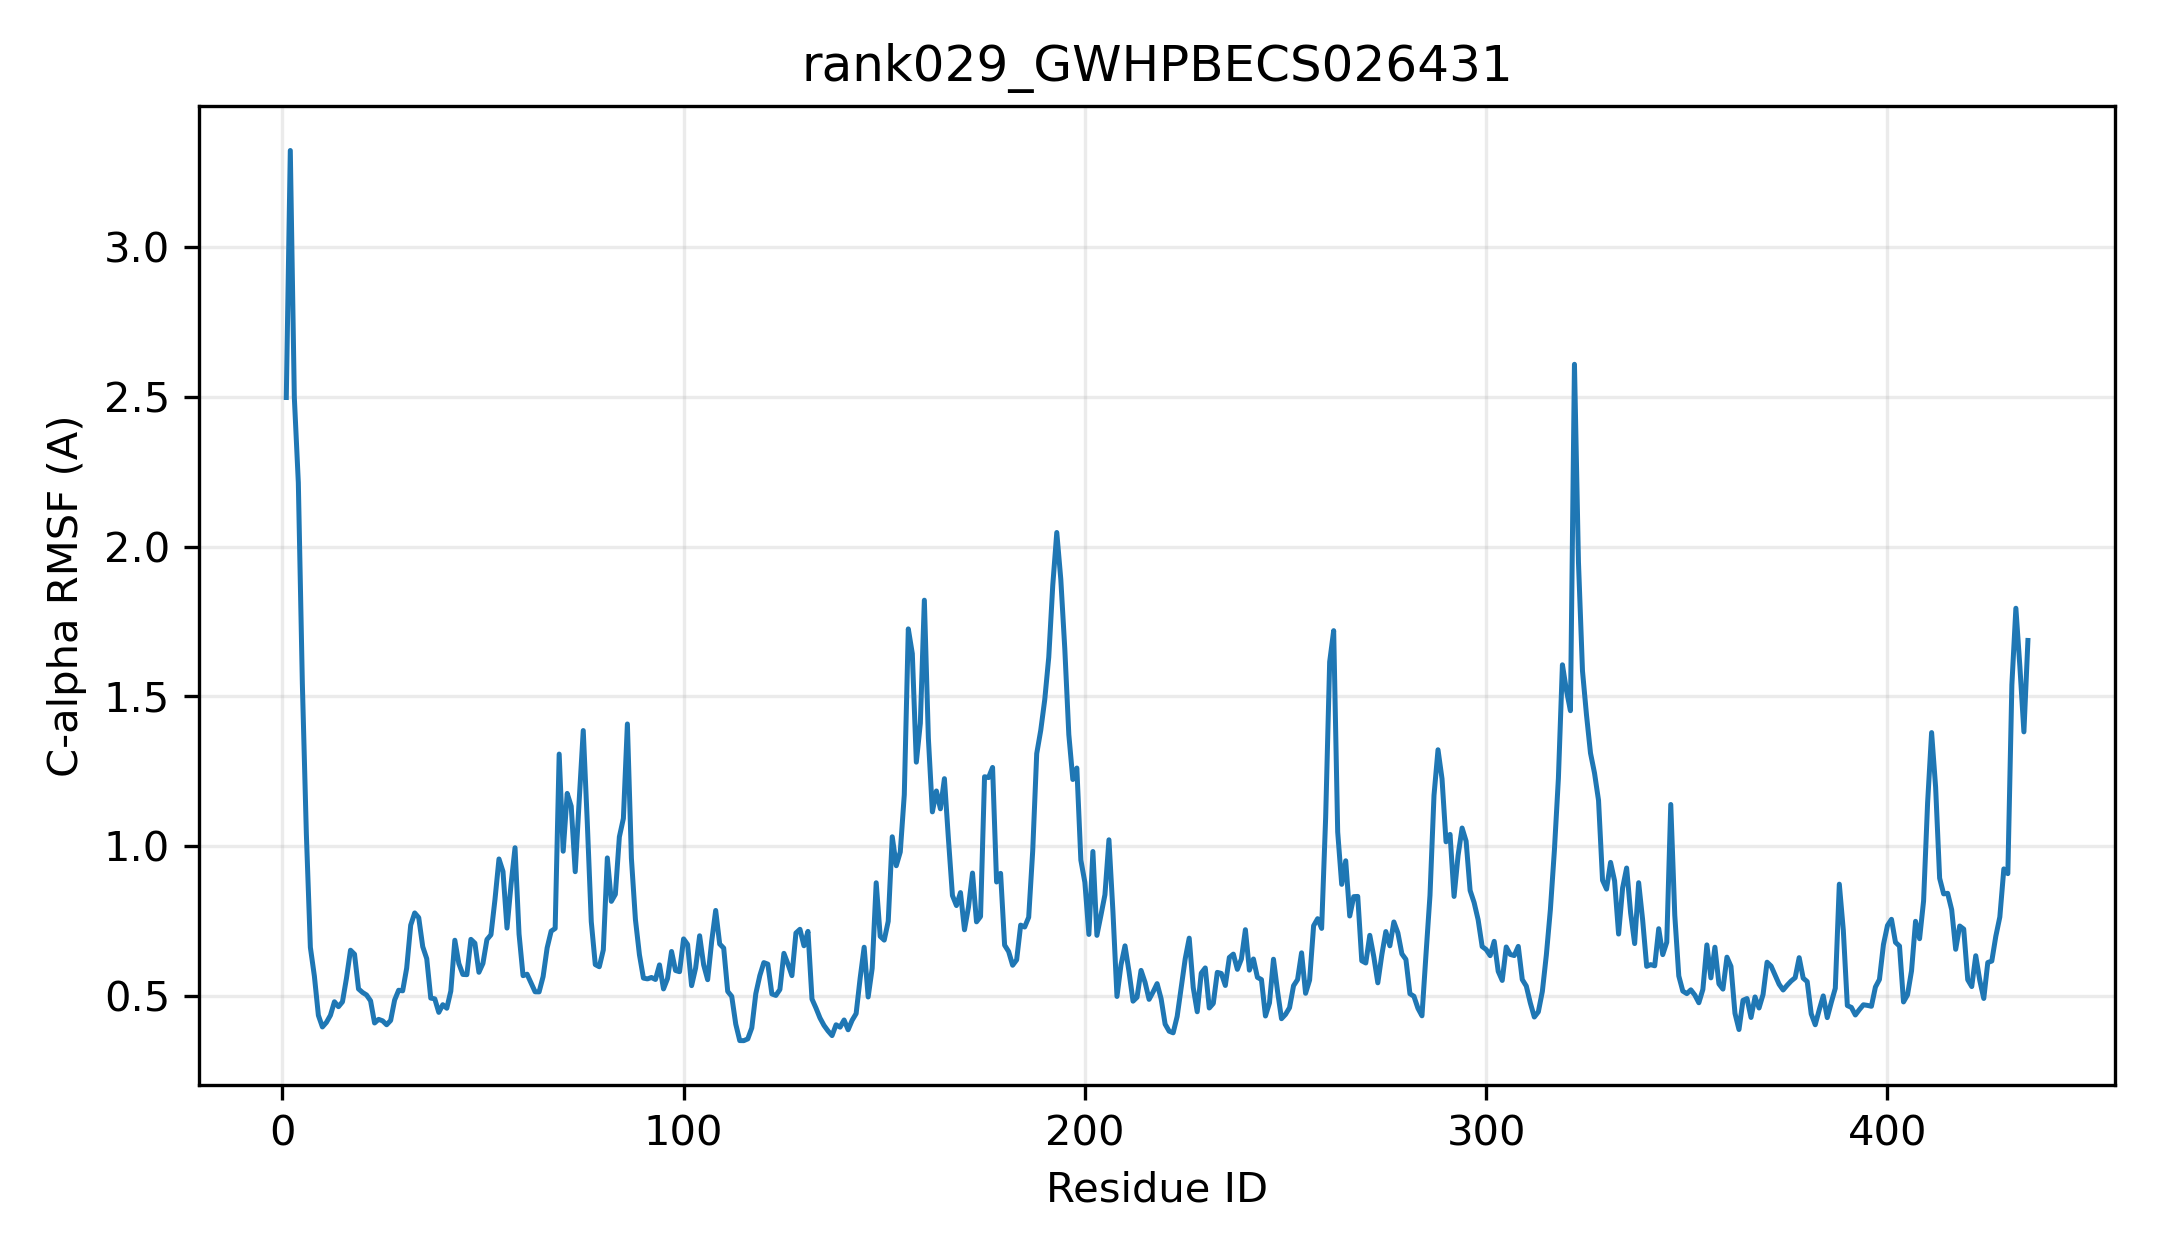

The table this chart was drawn from, first rows:
resid, resname, ca_rmsf_A
1, MET, 2.498
2, GLU, 3.323
3, ARG, 2.499
4, ASP, 2.214
5, SER, 1.544
6, SER, 1.041
7, LEU, 0.6617
8, HIS, 0.5655
9, VAL, 0.4343
10, VAL, 0.3957
11, MET, 0.4109
12, PHE, 0.4347
13, PRO, 0.4799
14, TRP, 0.4633
15, LEU, 0.4797
16, ALA, 0.5588
17, MET, 0.652
18, GLY, 0.6387
19, HIS, 0.5227
20, LEU, 0.511
21, ILE, 0.5025
22, PRO, 0.483
23, PHE, 0.4089
24, LEU, 0.4211
25, GLU, 0.4161
26, LEU, 0.403
27, SER, 0.4173
28, LYS, 0.4857
29, ARG, 0.5183
30, LEU, 0.5164
31, ALA, 0.5921
32, GLU, 0.7356
33, LYS, 0.7766
34, GLY, 0.7609
35, HIS, 0.6638
36, ARG, 0.6238
37, VAL, 0.4921
38, SER, 0.4896
39, LEU, 0.4444
40, ALA, 0.4701
41, SER, 0.4582
42, THR, 0.5157
43, PRO, 0.6854
44, LYS, 0.6075
45, ASN, 0.5711
46, ILE, 0.5704
47, GLN, 0.6883
48, ARG, 0.6754
49, LEU, 0.5783
50, PRO, 0.6079
51, SER, 0.6877
52, ILE, 0.7036
53, PRO, 0.821
54, ALA, 0.9568
55, ASN, 0.915
56, LEU, 0.7259
57, GLU, 0.8706
58, SER, 0.9944
59, LEU, 0.7061
60, VAL, 0.5669
... 375 more rows
